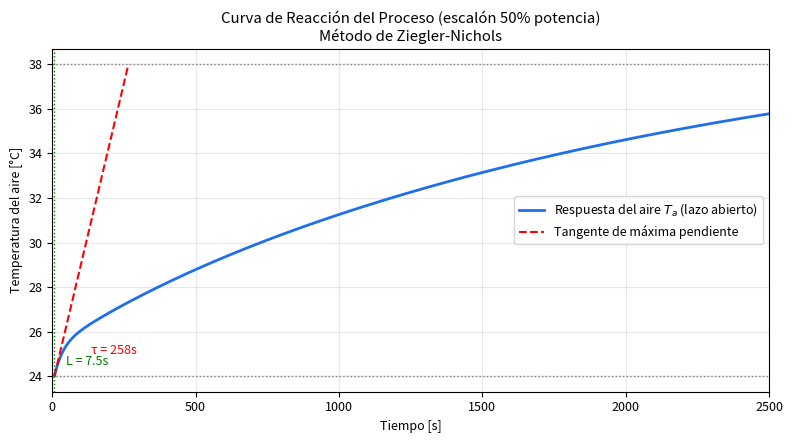
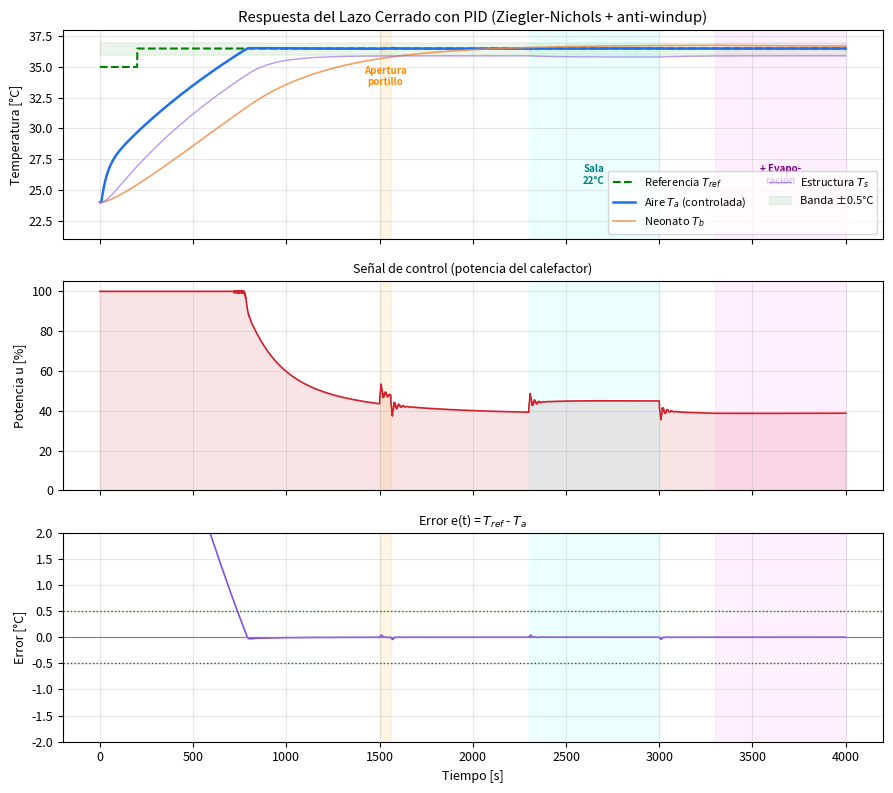

Write Python code to recreate these figures, in order.
"""
SIMULACION TPI - Control de Temperatura en Incubadora Neonatal
Teoria de Control - UTN FRBA - Civale
Modelo de 3 nodos termicos + PID sintonizado por Ziegler-Nichols (curva de reaccion)
Genera: curva de reaccion, extraccion K/tau/L, y respuesta de lazo cerrado.
"""
import numpy as np
import matplotlib.pyplot as plt

# ====================================================================
# 1) PARAMETROS FISICOS DEL CASO NOMINAL
# ====================================================================
Cair  = 2289.0     # capacidad termica aire interno efectivo [J/°C]
Cstr  = 8000.0     # estructura + colchon + cupula [J/°C]
Cbaby = 5250.0     # neonato 1.5 kg x 3500 J/(kg°C) [J/°C]
Ras   = 0.020      # R aire-estructura [°C/W] (forzador, acople fuerte)
Rba   = 0.090      # R aire-bebe [°C/W]
Renv  = 0.180      # R aire-sala [°C/W] (perdida principal)
Rstr  = 0.400      # R estructura-sala [°C/W]
Qmet  = 4.0        # calor metabolico neonato [W]
Pmax  = 250.0      # potencia maxima calefactor [W]
eta   = 1.0
Tamb_nom = 24.0    # sala nominal [°C]
L_d   = 8.0        # retardo medicion+proc+distribucion [s]
DT    = 0.5        # paso de integracion [s]

def derivadas(Ta,Ts,Tb,u,Tamb,Qp,Qevap):
    Qh = eta*Pmax*u
    dTa=(Qh+(Ts-Ta)/Ras+(Tb-Ta)/Rba-(Ta-Tamb)/Renv-Qp)/Cair
    dTs=((Ta-Ts)/Ras-(Ts-Tamb)/Rstr)/Cstr
    dTb=(Qmet-(Tb-Ta)/Rba-Qevap)/Cbaby
    return dTa,dTs,dTb

# ====================================================================
# 2) CURVA DE REACCION (lazo abierto) -> K, tau, L
# ====================================================================
def curva_reaccion(u_step=0.5, T_END=4000.0):
    n=int(T_END/DT)
    Ta=Ts=Tb=Tamb_nom
    nd=int(L_d/DT); buf=[0.0]*nd
    t=[]; y=[]
    for i in range(n):
        buf.append(u_step); ua=buf.pop(0)
        dTa,dTs,dTb=derivadas(Ta,Ts,Tb,ua,Tamb_nom,0,0.8)
        Ta+=dTa*DT;Ts+=dTs*DT;Tb+=dTb*DT
        t.append(i*DT); y.append(Ta)
    return np.array(t),np.array(y),u_step

t_cr,y_cr,u_step=curva_reaccion()
T0,Tinf=y_cr[0],y_cr[-1]
K=(Tinf-T0)/(u_step*100)              # °C por % de potencia
dydt=np.gradient(y_cr,t_cr); im=np.argmax(dydt); slope=dydt[im]
L=t_cr[im]-(y_cr[im]-T0)/slope
tau=(t_cr[im]+(Tinf-y_cr[im])/slope)-L

# ====================================================================
# 3) ZIEGLER-NICHOLS (curva de reaccion) -> Kp, Ki, Kd
# ====================================================================
Kp_zn=1.2*tau/(K*L); Ti=2.0*L; Td=0.5*L
Ki_zn=Kp_zn/Ti; Kd_zn=Kp_zn*Td

print("="*60)
print("IDENTIFICACION DE LA PLANTA (curva de reaccion)")
print("="*60)
print(f"K   = {K:.4f} °C/%   (ganancia estatica)")
print(f"tau = {tau:.1f} s     (constante de tiempo)")
print(f"L   = {L:.1f} s        (retardo)")
print(f"L/tau = {L/tau:.3f}  (<0.3 -> facilmente controlable)")
print("\nZIEGLER-NICHOLS (PID):")
print(f"Kp = {Kp_zn:.2f}")
print(f"Ki = {Ki_zn:.3f}   (Ti={Ti:.2f}s)")
print(f"Kd = {Kd_zn:.2f}   (Td={Td:.2f}s)")

# ====================================================================
# 4) LAZO CERRADO con escenarios del informe
# ====================================================================
def lazo_cerrado(Kp,Ki,Kd,T_END=4000.0):
    n=int(T_END/DT)
    Ta=Ts=Tb=Tamb_nom
    integ=0.0; pe=0.0
    nd=int(L_d/DT); buf=[0.0]*nd
    R={k:[] for k in['t','Ta','Tref','u','e','Tb','Ts','perturb']}
    for i in range(n):
        t=i*DT
        Tref=35.0 if t<200 else 36.5
        Qp=12.0 if 1500<=t<1560 else 0.0
        Tamb=22.0 if 2300<=t<3000 else Tamb_nom
        Qevap=2.0 if t>=3300 else 0.8
        pert=0
        if Qp>0:pert=1
        elif Tamb<Tamb_nom:pert=2
        elif Qevap>1:pert=3
        e=Tref-Ta; d=(e-pe)/DT; pe=e
        it=integ+e*DT
        ur=Kp*e+Ki*it+Kd*d
        us=np.clip(ur/100.0,0,1)
        sat=(ur/100.0>1)or(ur/100.0<0)
        if not sat or (e*ur<0): integ=it
        u=us
        buf.append(u); ua=buf.pop(0)
        dTa,dTs,dTb=derivadas(Ta,Ts,Tb,ua,Tamb,Qp,Qevap)
        Ta+=dTa*DT;Ts+=dTs*DT;Tb+=dTb*DT
        for k,v in[('t',t),('Ta',Ta),('Tref',Tref),('u',u*100),('e',e),('Tb',Tb),('Ts',Ts),('perturb',pert)]:
            R[k].append(v)
    return {k:np.array(v) for k,v in R.items()}

r=lazo_cerrado(Kp_zn,Ki_zn,Kd_zn)

# metricas tras cambio de setpoint
m=(r['t']>=200)&(r['t']<1500)
Ta_m=r['Ta'][m]; t_m=r['t'][m]
pico=Ta_m.max(); over=pico-36.5; ess=abs(Ta_m[-1]-36.5)
dentro=np.abs(Ta_m-36.5)<=0.5; ts=None
for i in range(len(dentro)):
    if dentro[i:].all(): ts=t_m[i]-200; break
print("\nDESEMPENO (cambio de setpoint 35 -> 36.5 °C):")
print(f"  Sobreimpulso     = {over:.2f} °C")
print(f"  Error estable    = {ess:.3f} °C")
print(f"  Tiempo establec. = {ts:.0f} s ({ts/60:.1f} min)")

# ====================================================================
# 5) GRAFICOS
# ====================================================================
plt.rcParams.update({'font.size':9,'figure.facecolor':'white'})

# --- Figura A: curva de reaccion con tangente ---
fig1,ax=plt.subplots(figsize=(8,4.5))
ax.plot(t_cr,y_cr,color='#1f6feb',lw=2,label='Respuesta del aire $T_a$ (lazo abierto)')
tang_t=np.array([L,L+tau])
tang_y=np.array([T0,Tinf])
ax.plot(tang_t,tang_y,'r--',lw=1.5,label='Tangente de máxima pendiente')
ax.axhline(T0,color='gray',ls=':',lw=1); ax.axhline(Tinf,color='gray',ls=':',lw=1)
ax.axvline(L,color='green',ls=':',lw=1)
ax.annotate(f'L = {L:.1f}s',(L,T0),textcoords="offset points",xytext=(8,8),color='green')
ax.annotate(f'τ = {tau:.0f}s',(L+tau/2,T0+1),color='red')
ax.set_xlabel('Tiempo [s]'); ax.set_ylabel('Temperatura del aire [°C]')
ax.set_title('Curva de Reacción del Proceso (escalón 50% potencia)\nMétodo de Ziegler-Nichols')
ax.legend(); ax.grid(alpha=0.3); ax.set_xlim(0,2500)
fig1.tight_layout(); fig1.savefig('fig1_curva_reaccion.png',dpi=130)

# --- Figura B: respuesta de lazo cerrado completa ---
fig2,axes=plt.subplots(3,1,figsize=(9,8),sharex=True)
# panel 1: temperaturas
ax=axes[0]
ax.plot(r['t'],r['Tref'],'g--',lw=1.5,label='Referencia $T_{ref}$')
ax.plot(r['t'],r['Ta'],color='#1f6feb',lw=1.8,label='Aire $T_a$ (controlada)')
ax.plot(r['t'],r['Tb'],color='#f0883e',lw=1.2,alpha=0.8,label='Neonato $T_b$')
ax.plot(r['t'],r['Ts'],color='#8957e5',lw=1,alpha=0.6,label='Estructura $T_s$')
ax.fill_between(r['t'],36.0,37.0,color='green',alpha=0.08,label='Banda ±0.5°C')
ax.set_ylabel('Temperatura [°C]'); ax.set_ylim(21,38)
ax.set_title('Respuesta del Lazo Cerrado con PID (Ziegler-Nichols + anti-windup)')
ax.legend(loc='lower right',ncol=2,fontsize=8); ax.grid(alpha=0.3)
# panel 2: potencia
ax=axes[1]
ax.plot(r['t'],r['u'],color='#cf222e',lw=1.2)
ax.fill_between(r['t'],0,r['u'],color='#cf222e',alpha=0.12)
ax.set_ylabel('Potencia u [%]'); ax.set_ylim(0,105); ax.grid(alpha=0.3)
ax.set_title('Señal de control (potencia del calefactor)',fontsize=9)
# panel 3: error
ax=axes[2]
ax.plot(r['t'],r['e'],color='#8250df',lw=1.2)
ax.axhline(0,color='gray',lw=0.8); ax.axhline(0.5,color='green',ls=':',lw=1)
ax.axhline(-0.5,color='green',ls=':',lw=1)
ax.set_ylabel('Error [°C]'); ax.set_xlabel('Tiempo [s]'); ax.grid(alpha=0.3)
ax.set_ylim(-2,2); ax.set_title('Error e(t) = $T_{ref}$ - $T_a$',fontsize=9)
# marcar perturbaciones
for axx in axes:
    axx.axvspan(1500,1560,color='orange',alpha=0.10)
    axx.axvspan(2300,3000,color='cyan',alpha=0.08)
    axx.axvspan(3300,4000,color='magenta',alpha=0.06)
axes[0].annotate('Apertura\nportillo',(1530,33.5),fontsize=7,ha='center',color='darkorange',fontweight='bold')
axes[0].annotate('Sala\n22°C',(2650,25.5),fontsize=7,ha='center',color='teal',fontweight='bold')
axes[0].annotate('+ Evapo-\nración',(3650,25.5),fontsize=7,ha='center',color='purple',fontweight='bold')
fig2.tight_layout(); fig2.savefig('fig2_lazo_cerrado.png',dpi=130)

print("\nGraficos guardados: fig1_curva_reaccion.png, fig2_lazo_cerrado.png")
